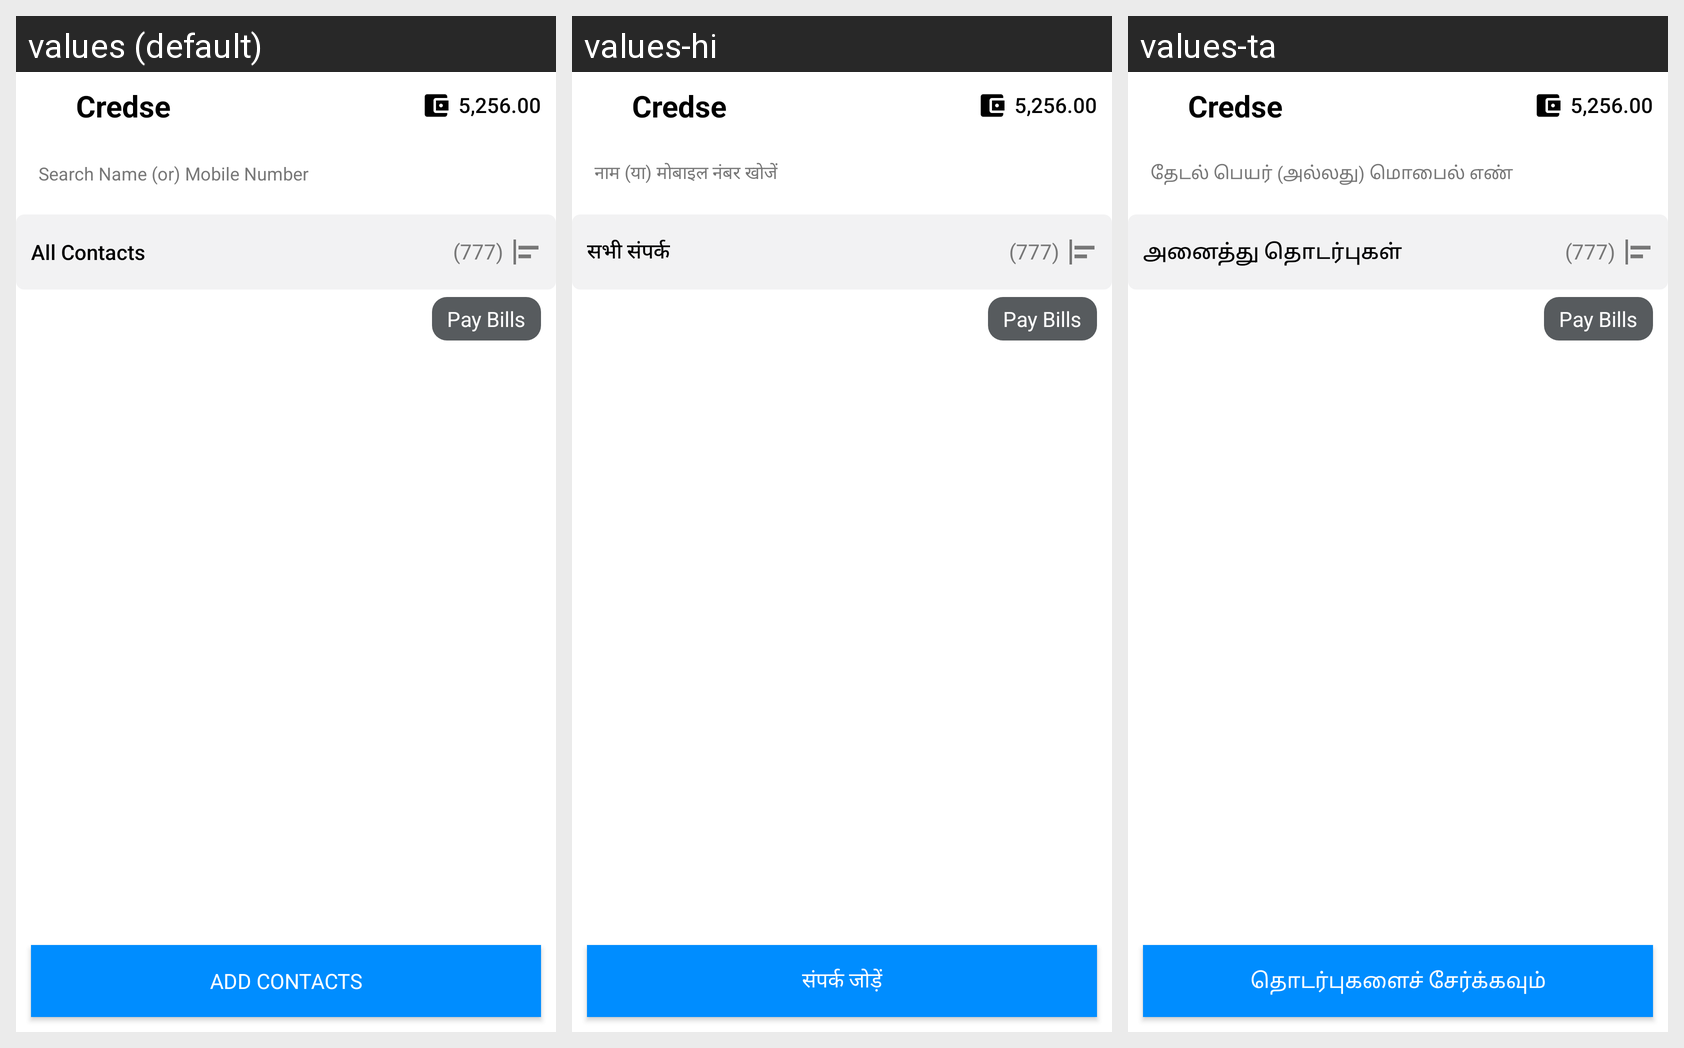

The Android screen above is rendered under several locales of the same app. Produce the string resources it draws, with the default and per-locale values.
Android screen res/layout/activity_home.xml rendered under 3 locales, left to right: values (default), values-hi, values-ta. Device: Nexus 5 (rendered at 1080×1920; each locale shown at half size, 540×960, under a caption strip naming it); theme Theme.CredseMerchant.
Strings drawn on this screen, with the default value and each locale's value (text and hints the layout hard-codes, and strings that could not be matched under every locale, appear in the picture but are not listed):

search_brands_smart_phones_headset_cloths
  values: Search Name (or) Mobile Number
  values-hi: नाम (या) मोबाइल नंबर खोजें
  values-ta: தேடல் பெயர் (அல்லது) மொபைல் எண்

all_contacts
  values: All Contacts
  values-hi: सभी संपर्क
  values-ta: அனைத்து தொடர்புகள்

add_contacts
  values: ADD CONTACTS
  values-hi: संपर्क जोड़ें
  values-ta: தொடர்புகளைச் சேர்க்கவும்
